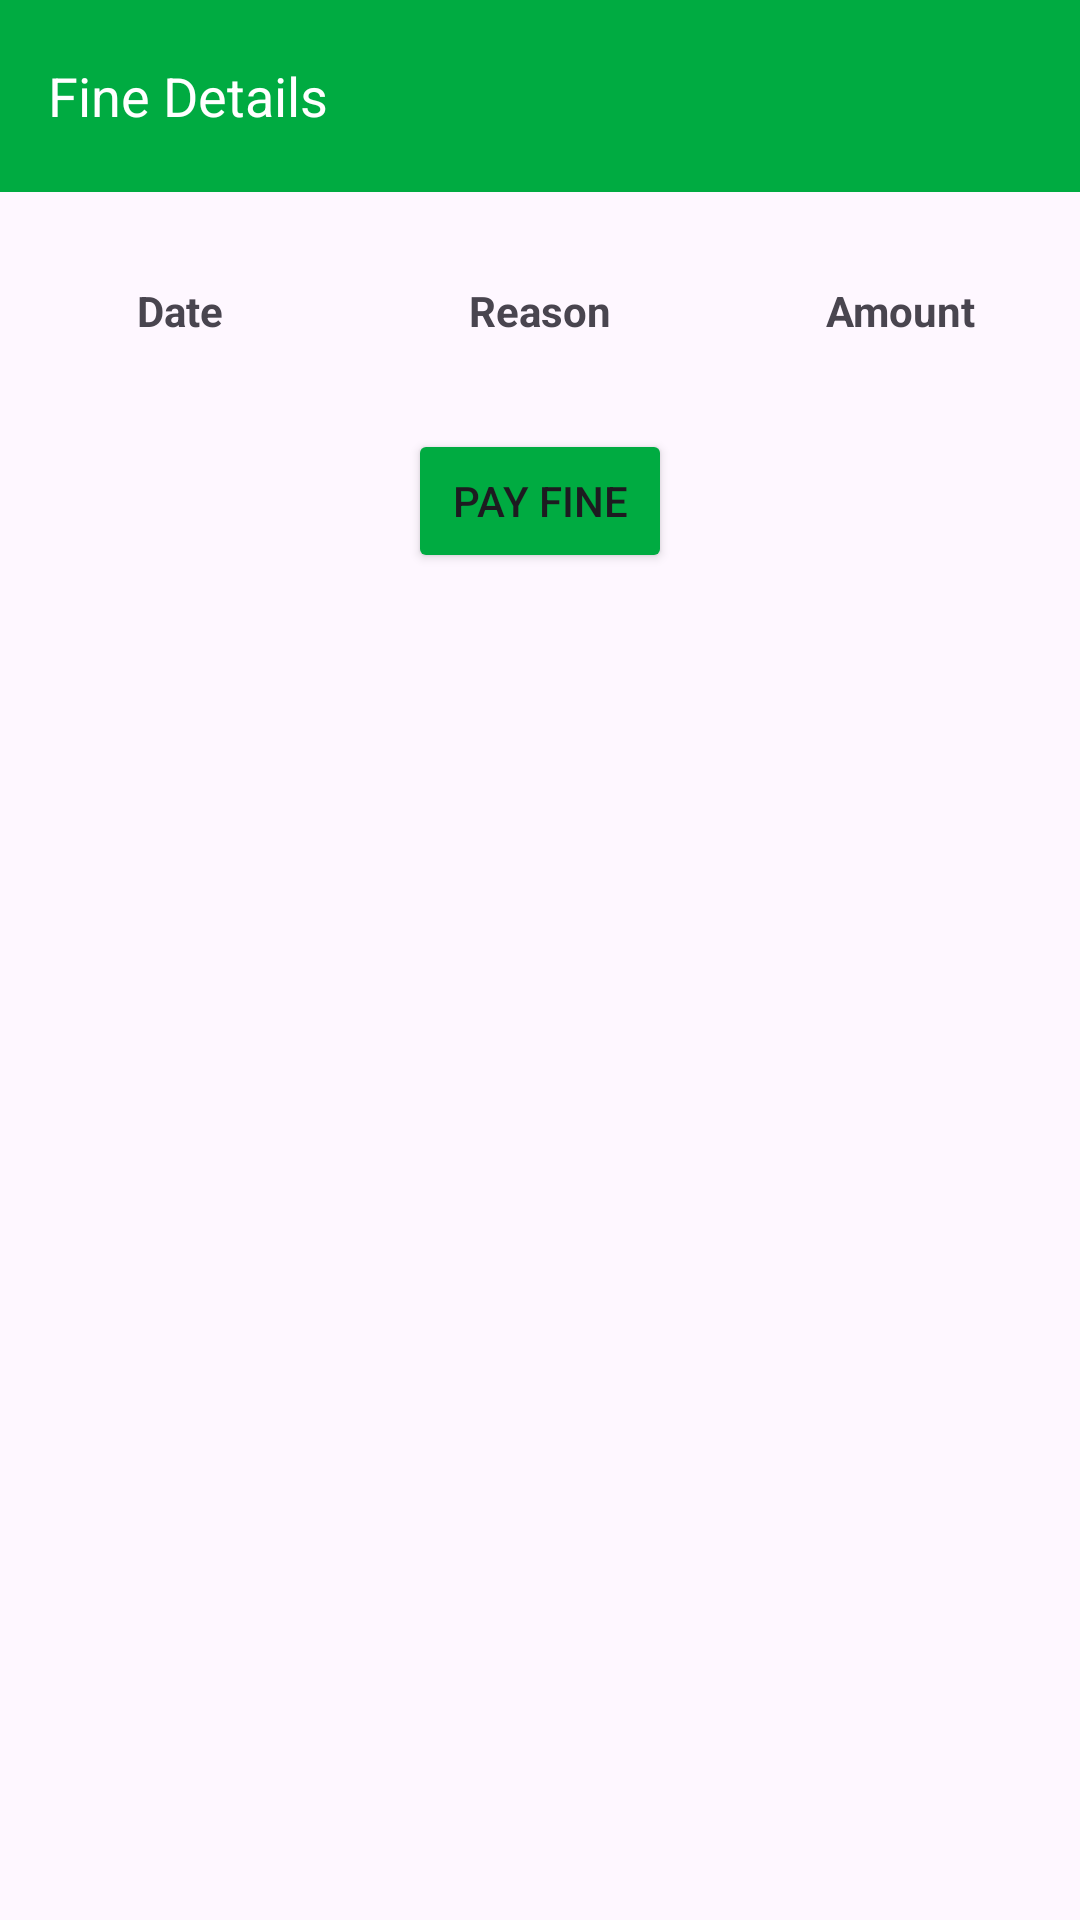

The Android layout XML behind this screen, and the referenced resources:
<!-- AndroidManifest.xml: application theme Theme.Wastemanagement -->
<!-- res/layout/activity_user_fine_payment.xml -->
<?xml version="1.0" encoding="utf-8"?>
<androidx.drawerlayout.widget.DrawerLayout
    xmlns:android="http://schemas.android.com/apk/res/android"
    xmlns:app="http://schemas.android.com/apk/res-auto"
    xmlns:tools="http://schemas.android.com/tools"
    android:id="@+id/drawer_layout"
    android:layout_width="match_parent"
    android:layout_height="match_parent"
    tools:context=".UserFinePaymentActivity">

    <ImageView
        android:id="@+id/backgroundImage"
        android:layout_width="match_parent"
        android:layout_height="match_parent"
        android:alpha="0.4"
        android:scaleType="centerCrop"
        android:src="@drawable/wmlogo" />

    <LinearLayout
        android:layout_width="match_parent"
        android:layout_height="match_parent"
        android:orientation="vertical">

        <androidx.appcompat.widget.Toolbar
            android:id="@+id/toolbar"
            android:layout_width="match_parent"
            android:layout_height="?attr/actionBarSize"
            android:background="#00ab41"
            android:theme="?attr/actionBarTheme"
            android:elevation="4dp"
            android:padding="8dp">

            <LinearLayout
                android:layout_width="match_parent"
                android:layout_height="match_parent"
                android:orientation="horizontal"
                android:gravity="center_vertical">

                <TextView
                    android:id="@+id/toolbarTitle"
                    android:layout_width="wrap_content"
                    android:layout_height="wrap_content"
                    android:text="Fine Details"
                    android:textSize="18sp"
                    android:textColor="#FFFFFF"
                    android:layout_gravity="center"/>

            </LinearLayout>
        </androidx.appcompat.widget.Toolbar>

        <TableLayout
            android:id="@+id/fineDetailsTable"
            android:layout_width="match_parent"
            android:layout_height="wrap_content"
            android:stretchColumns="1"
            android:layout_marginTop="20dp">

            <TableRow>
                <TextView
                    android:layout_width="0dp"
                    android:layout_height="wrap_content"
                    android:layout_weight="1"
                    android:text="Date"
                    android:textStyle="bold"
                    android:padding="10dp"
                    android:gravity="center"/>
                <TextView
                    android:layout_width="0dp"
                    android:layout_height="wrap_content"
                    android:layout_weight="1"
                    android:text="Reason"
                    android:textStyle="bold"
                    android:padding="10dp"
                    android:gravity="center"/>
                <TextView
                    android:layout_width="0dp"
                    android:layout_height="wrap_content"
                    android:layout_weight="1"
                    android:text="Amount"
                    android:textStyle="bold"
                    android:padding="10dp"
                    android:gravity="center"/>
            </TableRow>

            
        </TableLayout>

        <Button
            android:id="@+id/payFineButton"
            android:layout_width="wrap_content"
            android:layout_height="wrap_content"
            android:text="Pay Fine"
            android:backgroundTint="#00ab41"
            android:padding="12dp"
            android:layout_gravity="center"
            android:layout_marginTop="20dp" />
    </LinearLayout>
</androidx.drawerlayout.widget.DrawerLayout>
<!-- resources referenced by this layout -->
<resources>
  <style name="Theme.Wastemanagement" parent="Base.Theme.Wastemanagement" />
  <style name="Base.Theme.Wastemanagement" parent="Theme.Material3.DayNight.NoActionBar">
          
          
      </style>
</resources>
